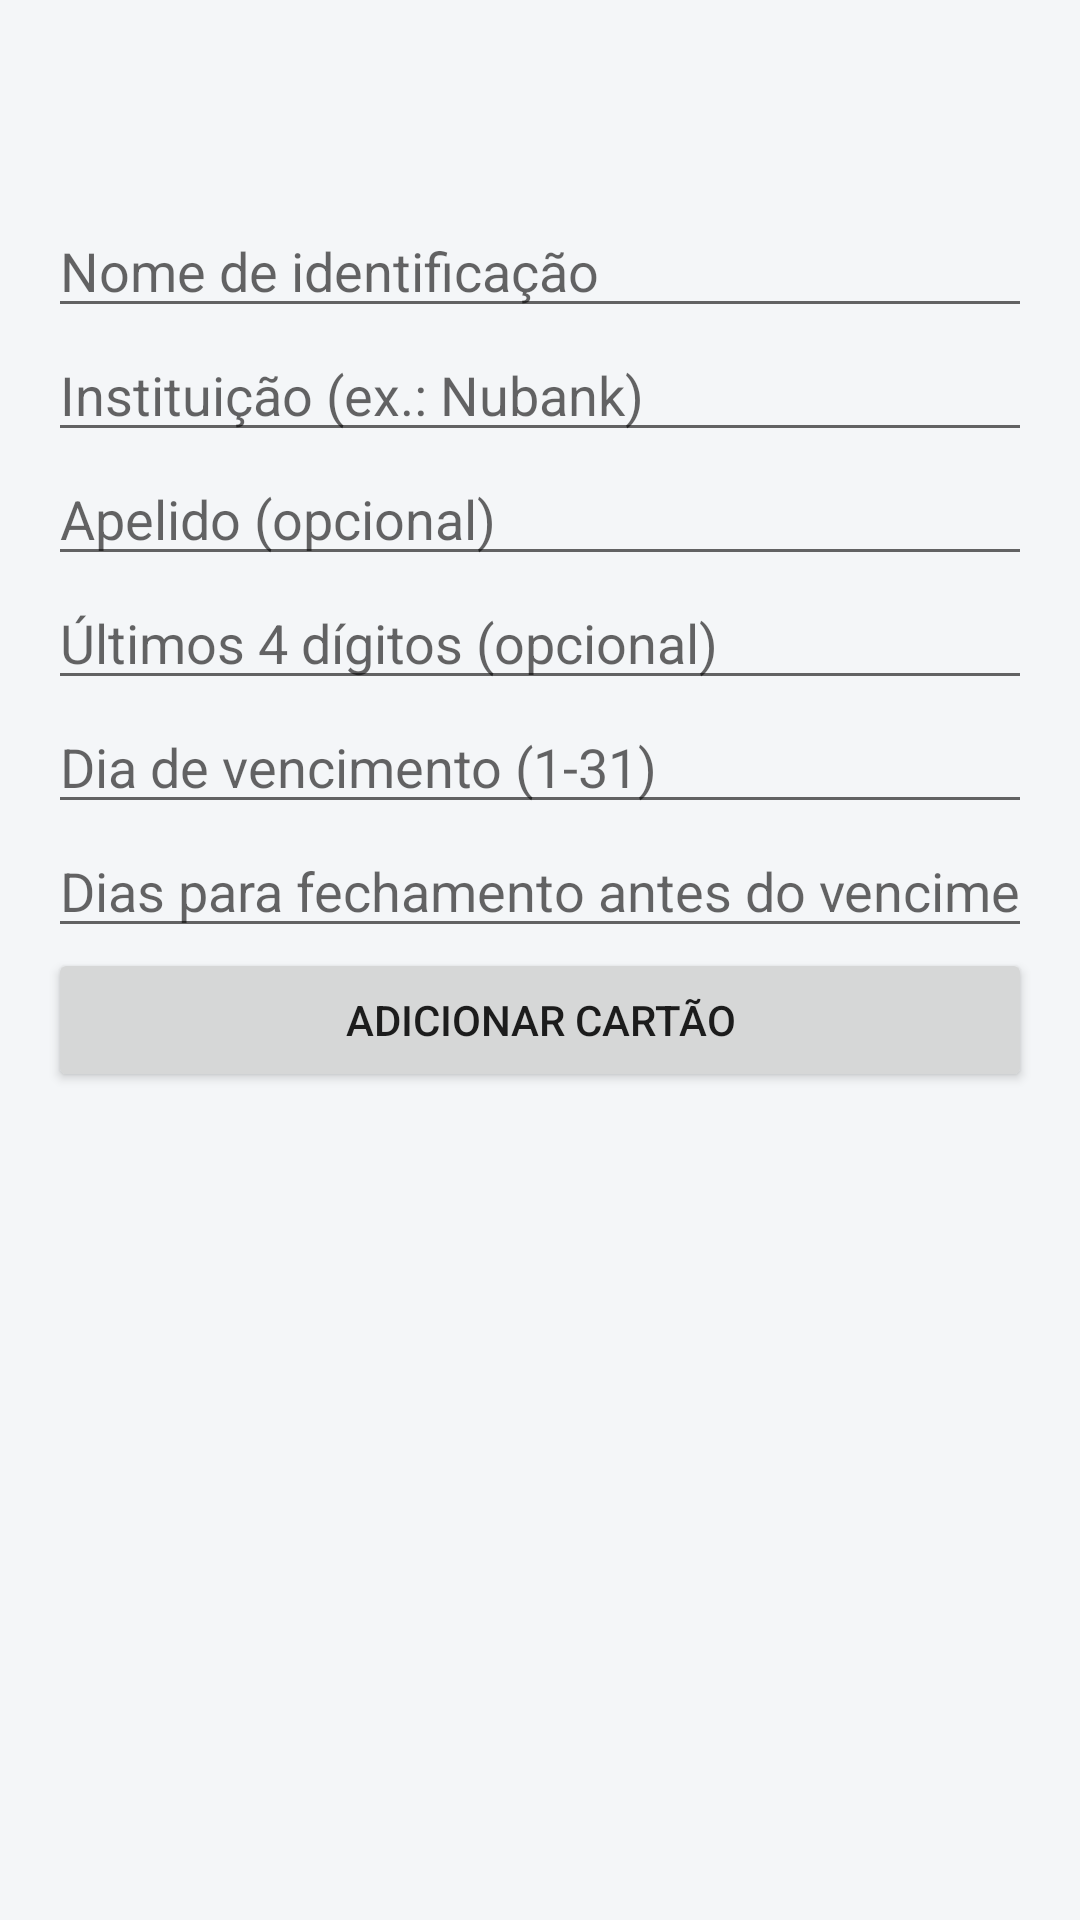

Reconstruct the res/layout file that produces this screen, plus the resources it refers to.
<!-- AndroidManifest.xml: application theme Theme.ColetorNotificacao -->
<!-- res/layout/activity_cards.xml -->
<?xml version="1.0" encoding="utf-8"?>
<LinearLayout
    xmlns:android="http://schemas.android.com/apk/res/android"
    android:layout_width="match_parent"
    android:layout_height="match_parent"
    android:orientation="vertical"
    android:paddingStart="16dp"
    android:paddingEnd="16dp"
    android:paddingBottom="16dp"
    android:paddingTop="?attr/actionBarSize"
    android:clipToPadding="false">

    
    <Space
        android:layout_width="match_parent"
        android:layout_height="12dp"/>

    <EditText
        android:id="@+id/editCardName"
        android:layout_width="match_parent"
        android:layout_height="wrap_content"
        android:hint="Nome de identificação"
        android:inputType="text"/>

    <EditText
        android:id="@+id/editCardInstitution"
        android:layout_width="match_parent"
        android:layout_height="wrap_content"
        android:hint="Instituição (ex.: Nubank)"
        android:inputType="text"/>

    <EditText
        android:id="@+id/editCardNickname"
        android:layout_width="match_parent"
        android:layout_height="wrap_content"
        android:hint="Apelido (opcional)"
        android:inputType="text"/>

    <EditText
        android:id="@+id/editCardLast4"
        android:layout_width="match_parent"
        android:layout_height="wrap_content"
        android:hint="Últimos 4 dígitos (opcional)"
        android:inputType="number"
        android:maxLength="4"/>

    <EditText
        android:id="@+id/editCardDueDay"
        android:layout_width="match_parent"
        android:layout_height="wrap_content"
        android:hint="Dia de vencimento (1-31)"
        android:inputType="number"
        android:maxLength="2"/>

    <EditText
        android:id="@+id/editCardClosingDays"
        android:layout_width="match_parent"
        android:layout_height="wrap_content"
        android:hint="Dias para fechamento antes do vencimento"
        android:inputType="number"
        android:maxLength="2"/>

    <Button
        android:id="@+id/btnAddCard"
        android:layout_width="match_parent"
        android:layout_height="wrap_content"
        android:text="Adicionar cartão"/>

    <androidx.recyclerview.widget.RecyclerView
        android:id="@+id/recyclerCards"
        android:layout_width="match_parent"
        android:layout_height="match_parent"
        android:layout_marginTop="8dp"/>

</LinearLayout>
<!-- resources referenced by this layout -->
<resources>
  <style name="Theme.ColetorNotificacao" parent="Theme.MaterialComponents.Light.DarkActionBar.Bridge">
          <item name="colorPrimary">@color/gfp_primary</item>
          <item name="colorPrimaryDark">@color/gfp_primary_dark</item>
          <item name="colorAccent">@color/gfp_accent</item>
          <item name="android:windowBackground">@color/gfp_bg</item>
      </style>
  <color name="gfp_primary">#1565C0</color>
  <color name="gfp_primary_dark">#0D47A1</color>
  <color name="gfp_accent">#E91E8C</color>
  <color name="gfp_bg">#F4F6F8</color>
</resources>
